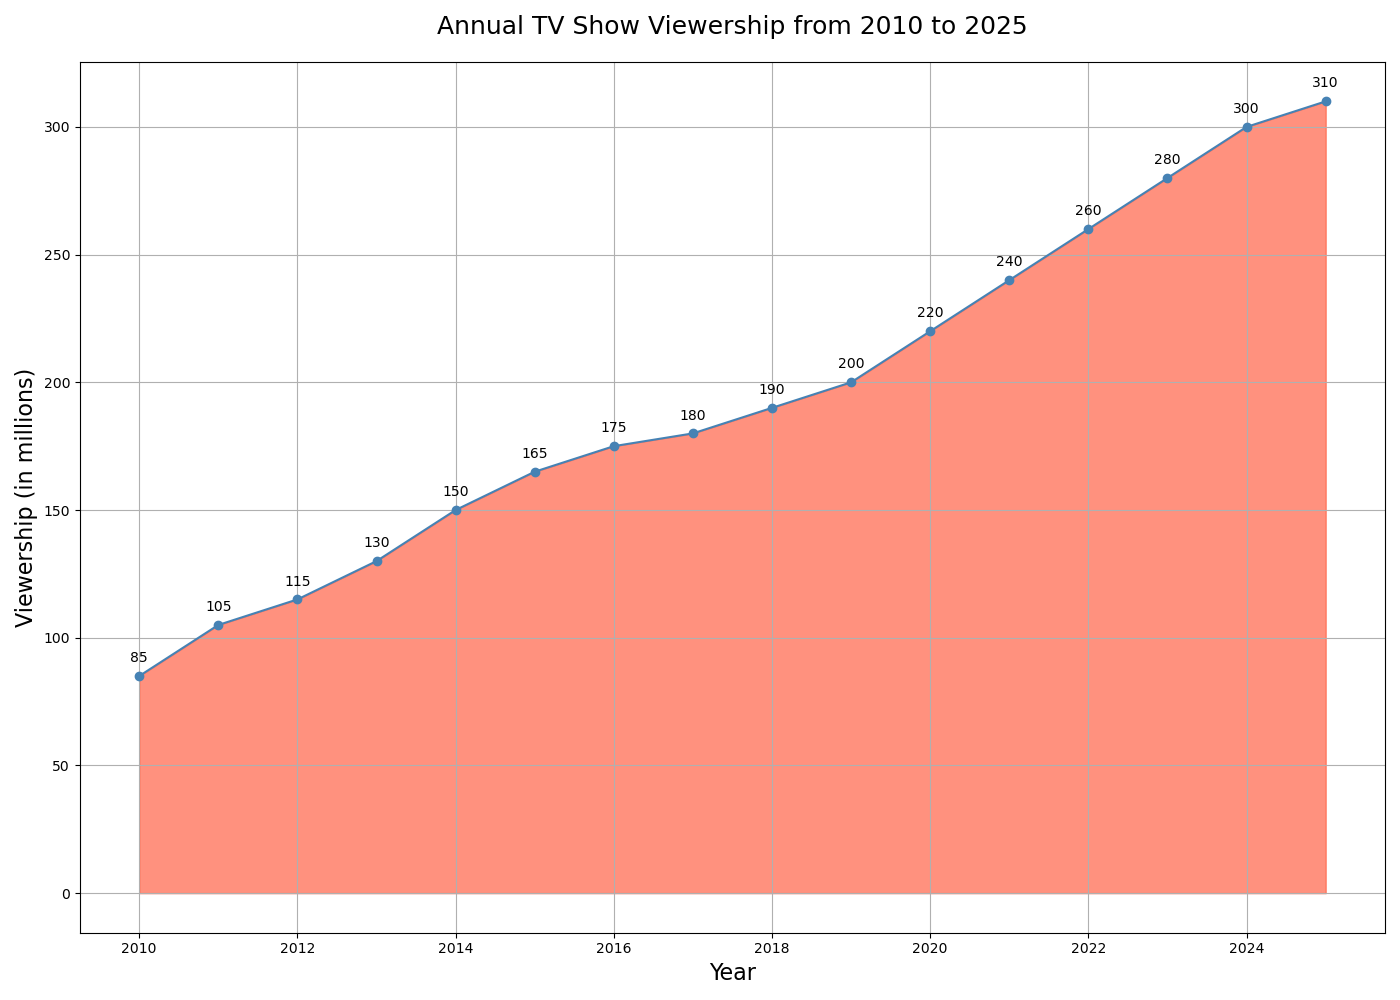

Data behind this chart, as committed beside it:
Year, Viewership
2010, 85
2011, 105
2012, 115
2013, 130
2014, 150
2015, 165
2016, 175
2017, 180
2018, 190
2019, 200
2020, 220
2021, 240
2022, 260
2023, 280
2024, 300
2025, 310
